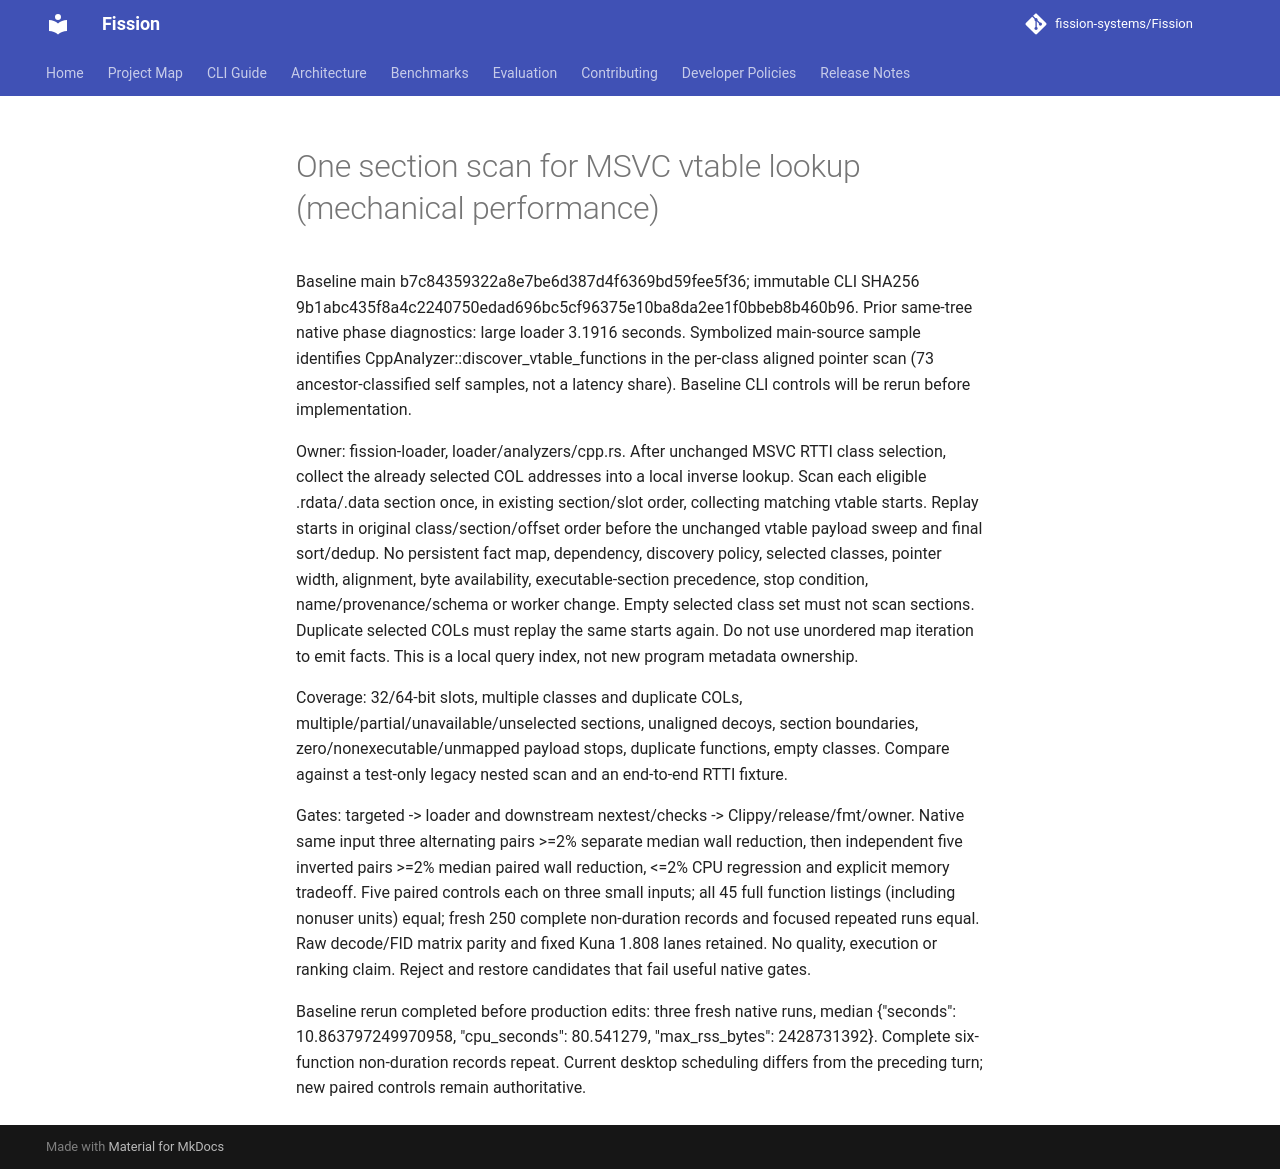

repository: fission-systems/Fission · page: proposals/2026-10-16-msvc-vtable-index/index.html · generator: mkdocs

# One section scan for MSVC vtable lookup (mechanical performance)

Baseline main b7c84359322a8e7be6d387d4f6369bd59fee5f36; immutable CLI SHA256 9b1abc435f8a4c2240750edad696bc5cf96375e10ba8da2ee1f0bbeb8b460b96. Prior same-tree native phase diagnostics: large loader 3.1916 seconds. Symbolized main-source sample identifies CppAnalyzer::discover_vtable_functions in the per-class aligned pointer scan (73 ancestor-classified self samples, not a latency share). Baseline CLI controls will be rerun before implementation.

Owner: fission-loader, loader/analyzers/cpp.rs. After unchanged MSVC RTTI class selection, collect the already selected COL addresses into a local inverse lookup. Scan each eligible .rdata/.data section once, in existing section/slot order, collecting matching vtable starts. Replay starts in original class/section/offset order before the unchanged vtable payload sweep and final sort/dedup. No persistent fact map, dependency, discovery policy, selected classes, pointer width, alignment, byte availability, executable-section precedence, stop condition, name/provenance/schema or worker change. Empty selected class set must not scan sections. Duplicate selected COLs must replay the same starts again. Do not use unordered map iteration to emit facts. This is a local query index, not new program metadata ownership.

Coverage: 32/64-bit slots, multiple classes and duplicate COLs, multiple/partial/unavailable/unselected sections, unaligned decoys, section boundaries, zero/nonexecutable/unmapped payload stops, duplicate functions, empty classes. Compare against a test-only legacy nested scan and an end-to-end RTTI fixture.

Gates: targeted -> loader and downstream nextest/checks -> Clippy/release/fmt/owner. Native same input three alternating pairs >=2% separate median wall reduction, then independent five inverted pairs >=2% median paired wall reduction, <=2% CPU regression and explicit memory tradeoff. Five paired controls each on three small inputs; all 45 full function listings (including nonuser units) equal; fresh 250 complete non-duration records and focused repeated runs equal. Raw decode/FID matrix parity and fixed Kuna 1.808 lanes retained. No quality, execution or ranking claim. Reject and restore candidates that fail useful native gates.

Baseline rerun completed before production edits: three fresh native runs, median {"seconds": 10.863797249970958, "cpu_seconds": 80.541279, "max_rss_bytes": 2428731392}. Complete six-function non-duration records repeat. Current desktop scheduling differs from the preceding turn; new paired controls remain authoritative.
